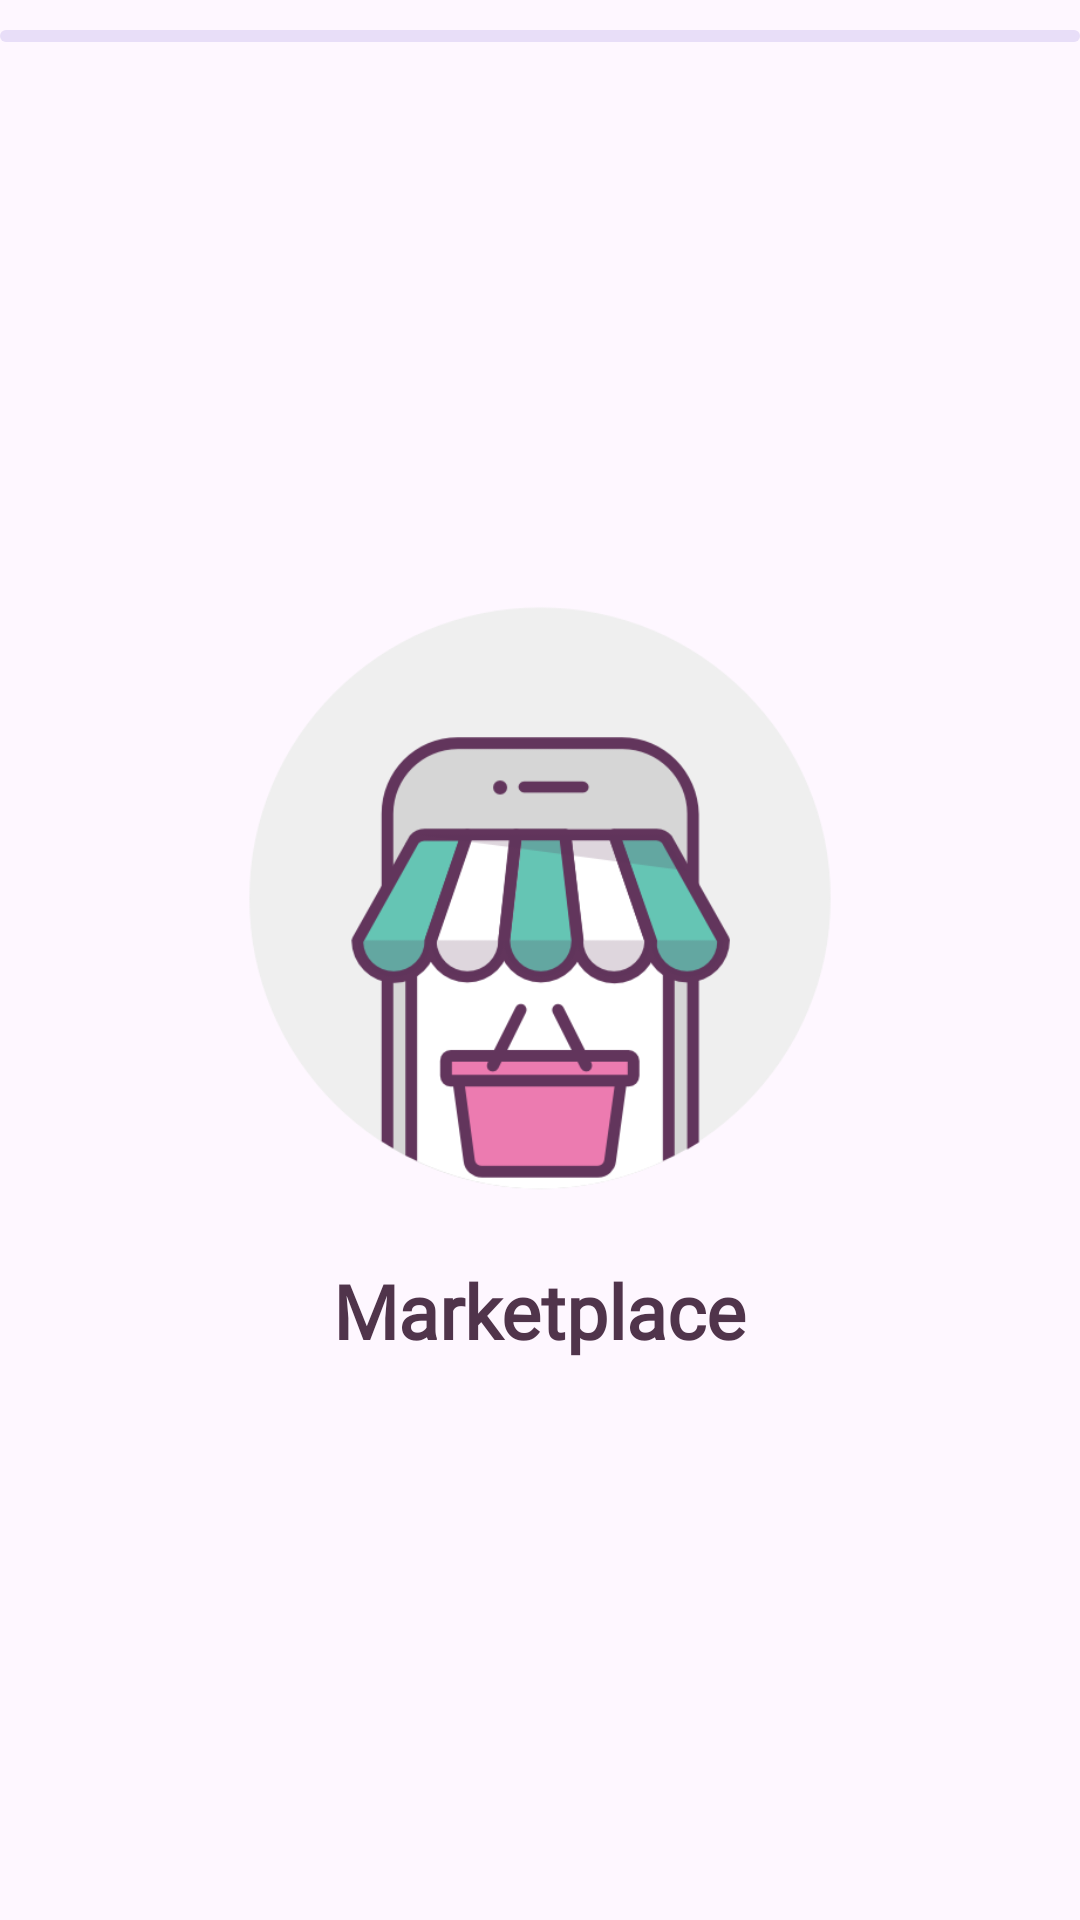

This screen was rendered from an Android layout file. Write that file and the resources it references.
<!-- AndroidManifest.xml: application theme Theme.AdvancedHttpURLConnection -->
<!-- res/layout/splash_layout.xml -->
<?xml version="1.0" encoding="utf-8"?>
<LinearLayout xmlns:android="http://schemas.android.com/apk/res/android"
    xmlns:app="http://schemas.android.com/apk/res-auto"
    xmlns:tools="http://schemas.android.com/tools"
    android:id="@+id/main"
    android:layout_width="match_parent"
    android:layout_height="match_parent"
    android:orientation="vertical"
    tools:context=".SplashActivity">


    <com.google.android.material.progressindicator.LinearProgressIndicator
        android:layout_width="match_parent"
        android:layout_height="wrap_content"
        android:layout_marginTop="10dp"
        android:indeterminate="true" />

    <LinearLayout
        android:layout_width="match_parent"
        android:layout_height="match_parent"
        android:gravity="center"
        android:orientation="vertical"
        tools:context=".SplashActivity"
        tools:ignore="UseCompoundDrawables">

        <ImageView
            android:layout_width="200dp"
            android:layout_height="200dp"
            android:layout_gravity="center_horizontal"
            android:contentDescription="@string/marketplace"
            android:src="@drawable/logo" />

        <TextView
            android:layout_width="wrap_content"
            android:layout_height="wrap_content"
            android:layout_gravity="center_horizontal"
            android:layout_marginTop="20sp"
            android:text="@string/marketplace"
            android:textColor="#50344B"
            android:textSize="25sp"
            android:fontFamily="@font/roboto_variablefont"
            android:textStyle="bold" />

    </LinearLayout>

</LinearLayout>
<!-- resources referenced by this layout -->
<resources>
  <!-- drawable logo: png bitmap (drawable, 27179 bytes) -->
  <string name="marketplace">Marketplace</string>
  <style name="Theme.AdvancedHttpURLConnection" parent="Base.Theme.AdvancedHttpURLConnection" />
  <style name="Base.Theme.AdvancedHttpURLConnection" parent="Theme.Material3.DayNight.NoActionBar">
          
          
      </style>
</resources>
